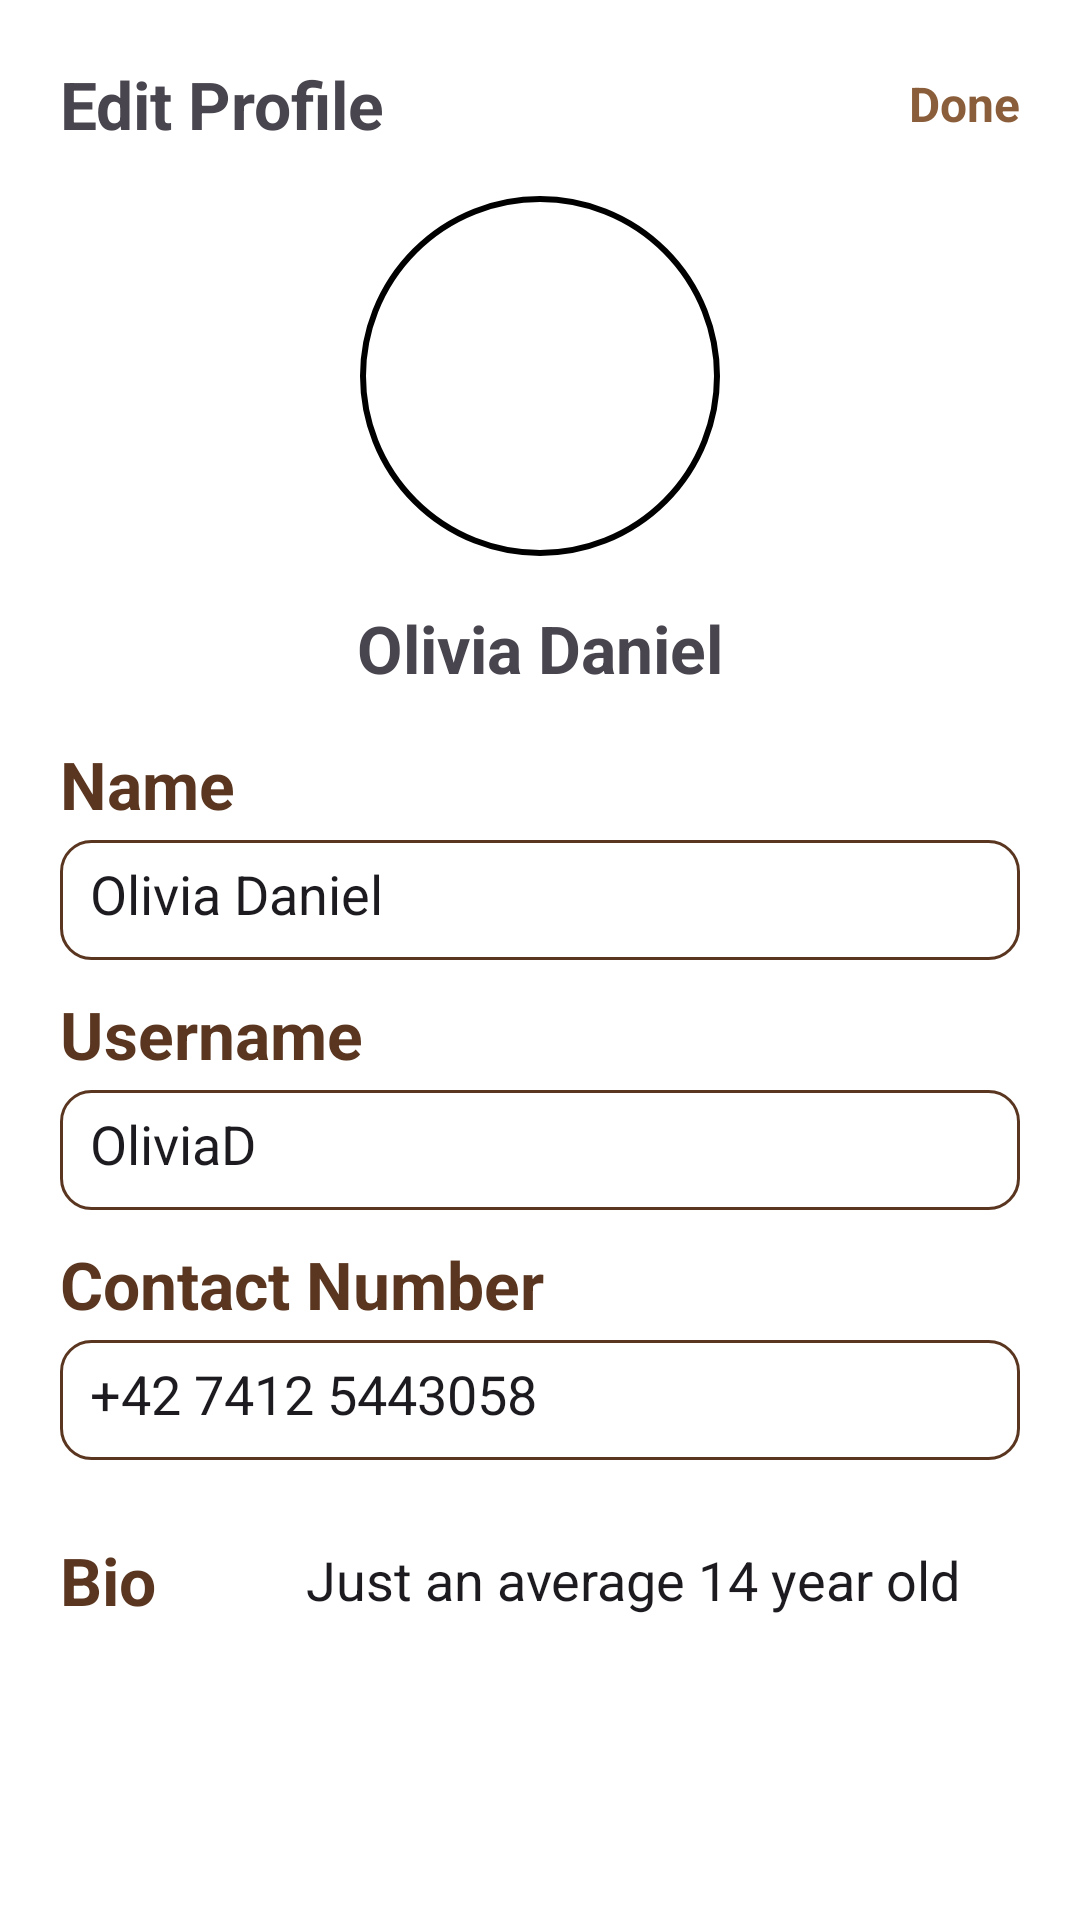

Reconstruct the res/layout file that produces this screen, plus the resources it refers to.
<!-- AndroidManifest.xml: application theme Theme.I220791 -->
<!-- res/layout/edit_profile.xml -->
<?xml version="1.0" encoding="utf-8"?>
<LinearLayout xmlns:android="http://schemas.android.com/apk/res/android"
    android:layout_width="match_parent"
    android:layout_height="match_parent"
    android:orientation="vertical"
    android:padding="20dp"
    android:background="@android:color/white">

    
    <LinearLayout
        android:layout_width="match_parent"
        android:layout_height="wrap_content"
        android:orientation="horizontal"
        android:gravity="center_vertical"
        android:paddingBottom="16dp">

        <TextView
            android:layout_width="wrap_content"
            android:layout_height="wrap_content"
            android:text="Edit Profile"
            android:textSize="22sp"
            android:textStyle="bold"
            android:layout_weight="1"/>

        <TextView
            android:id="@+id/doneButton"
            android:layout_width="wrap_content"
            android:layout_height="wrap_content"
            android:text="Done"
            android:textSize="16sp"
            android:textStyle="bold"
            android:textColor="#8B5E3B"/>

    </LinearLayout>

    
    <RelativeLayout
        android:layout_width="match_parent"
        android:layout_height="wrap_content"
        android:gravity="center"
        android:layout_marginBottom="16dp">

        <ImageView
            android:id="@+id/profileImage"
            android:layout_width="120dp"
            android:layout_height="120dp"
            android:src="@drawable/dm_image"
            android:scaleType="centerCrop"
            android:layout_centerHorizontal="true"
            android:background="@drawable/circle_shape"/>

        <ImageView
            android:id="@+id/editProfileIcon"
            android:layout_width="30dp"
            android:layout_height="30dp"
            android:layout_alignBottom="@id/profileImage"
            android:layout_centerHorizontal="true"
            android:layout_marginBottom="42dp"
            android:alpha="0.8"
            android:src="@drawable/camera_logo" />
    </RelativeLayout>

    
    <TextView
        android:layout_width="match_parent"
        android:layout_height="wrap_content"
        android:text="Olivia Daniel"
        android:textSize="22sp"
        android:textStyle="bold"
        android:gravity="center"
        android:layout_marginBottom="16dp"/>

    
    <TextView
        android:layout_width="match_parent"
        android:layout_height="wrap_content"
        android:text="Name"
        android:textStyle="bold"
        android:textSize="22sp"
        android:textColor="@color/special"
        android:paddingBottom="4dp"/>

    <EditText
        android:id="@+id/nameInput"
        android:layout_width="match_parent"
        android:layout_height="40dp"
        android:text="Olivia Daniel"
        android:background="@drawable/edit_text_border"
        android:padding="10dp"/>

    
    <TextView
        android:layout_width="match_parent"
        android:layout_height="wrap_content"
        android:text="Username"
        android:textStyle="bold"
        android:textSize="22sp"
        android:textColor="@color/special"
        android:paddingTop="10dp"
        android:paddingBottom="4dp"/>

    <EditText
        android:id="@+id/usernameInput"
        android:layout_width="match_parent"
        android:layout_height="40dp"
        android:text="OliviaD"
        android:background="@drawable/edit_text_border"
        android:padding="10dp"/>

    
    <TextView
        android:layout_width="match_parent"
        android:layout_height="wrap_content"
        android:text="Contact Number"
        android:textStyle="bold"
        android:textSize="22sp"
        android:textColor="@color/special"
        android:paddingTop="10dp"
        android:paddingBottom="4dp"/>

    <EditText
        android:id="@+id/contactInput"
        android:layout_width="match_parent"
        android:layout_height="40dp"
        android:text="+42 7412 5443058"
        android:background="@drawable/edit_text_border"
        android:padding="10dp"/>

    
    <LinearLayout
        android:layout_width="match_parent"
        android:layout_height="wrap_content"
        android:orientation="horizontal"
        android:layout_marginTop="20dp"> 

        <TextView
            android:layout_width="wrap_content"
            android:layout_height="wrap_content"
            android:text="Bio"
            android:textStyle="bold"
            android:textSize="22sp"
            android:textColor="@color/special"
            android:paddingEnd="10dp"
            android:layout_gravity="center_vertical"/> 

        <EditText
            android:id="@+id/bioInput"
            android:layout_width="0dp"
            android:layout_weight="1"
            android:layout_height="wrap_content"
            android:text="Just an average 14 year old"
            android:background="@android:color/transparent"
            android:paddingLeft="40dp"
            android:hint="Enter your bio..."
            android:textColorHint="#A9A9A9"
            android:minHeight="40dp"/>
    </LinearLayout>

    <RelativeLayout
        android:layout_width="match_parent"
        android:layout_height="wrap_content"
        android:layout_marginTop="16dp">

        <Button
            android:id="@+id/logout"
            android:layout_width="match_parent"
            android:layout_height="65dp"
            style="@style/CustomButton"
            android:text="Log Out"
            android:textColor="@color/white"
            android:layout_alignParentBottom="true"
            android:textStyle="bold"/>
    </RelativeLayout>

</LinearLayout>
<!-- resources referenced by this layout -->
<resources>
  <color name="special">#5A3620</color>
  <color name="white">#FFFFFFFF</color>
  <!-- drawable circle_shape (drawable) -->
  <?xml version="1.0" encoding="utf-8"?>
  <shape xmlns:android="http://schemas.android.com/apk/res/android"
      android:shape="oval">
      <solid android:color="@android:color/transparent"/>
      <stroke android:width="2dp" android:color="#000000"/>
      <size android:width="100dp" android:height="100dp"/>
  </shape>
  <!-- drawable edit_text_border (drawable) -->
  <?xml version="1.0" encoding="utf-8"?>
  <shape xmlns:android="http://schemas.android.com/apk/res/android">
      <solid android:color="@android:color/white"/>
      <stroke android:width="1dp" android:color="@color/special"></stroke>
      <corners android:radius="10dp"/>
  </shape>
  <style name="CustomButton" parent="Widget.MaterialComponents.Button">
          <item name="android:backgroundTint">@color/special</item> 
      </style>
  <style name="Theme.I220791" parent="Base.Theme.I220791" />
  <style name="Base.Theme.I220791" parent="Theme.Material3.DayNight.NoActionBar">
          
          
  
          
          <item name="buttonStyle">@style/CustomButton</item>
      </style>
</resources>
